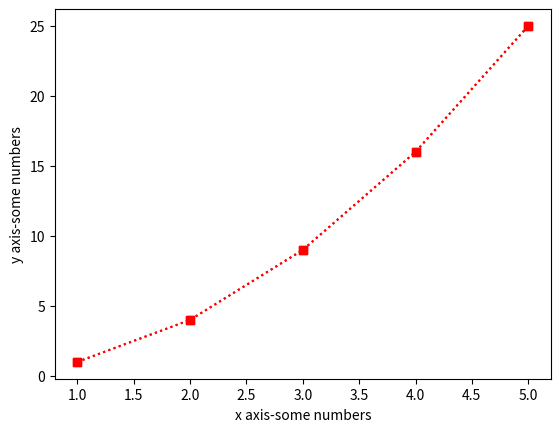

This chart was generated by the following Python code:
import matplotlib.pyplot as plt

x=[1,2,3,4,5]
y=[1,4,9,16,25]

plt.plot(x,y,'s:r')
plt.plot(x,y,marker='s',linestyle=':',color='red')

plt.xlabel('x axis-some numbers')
plt.ylabel('y axis-some numbers')
plt.show()